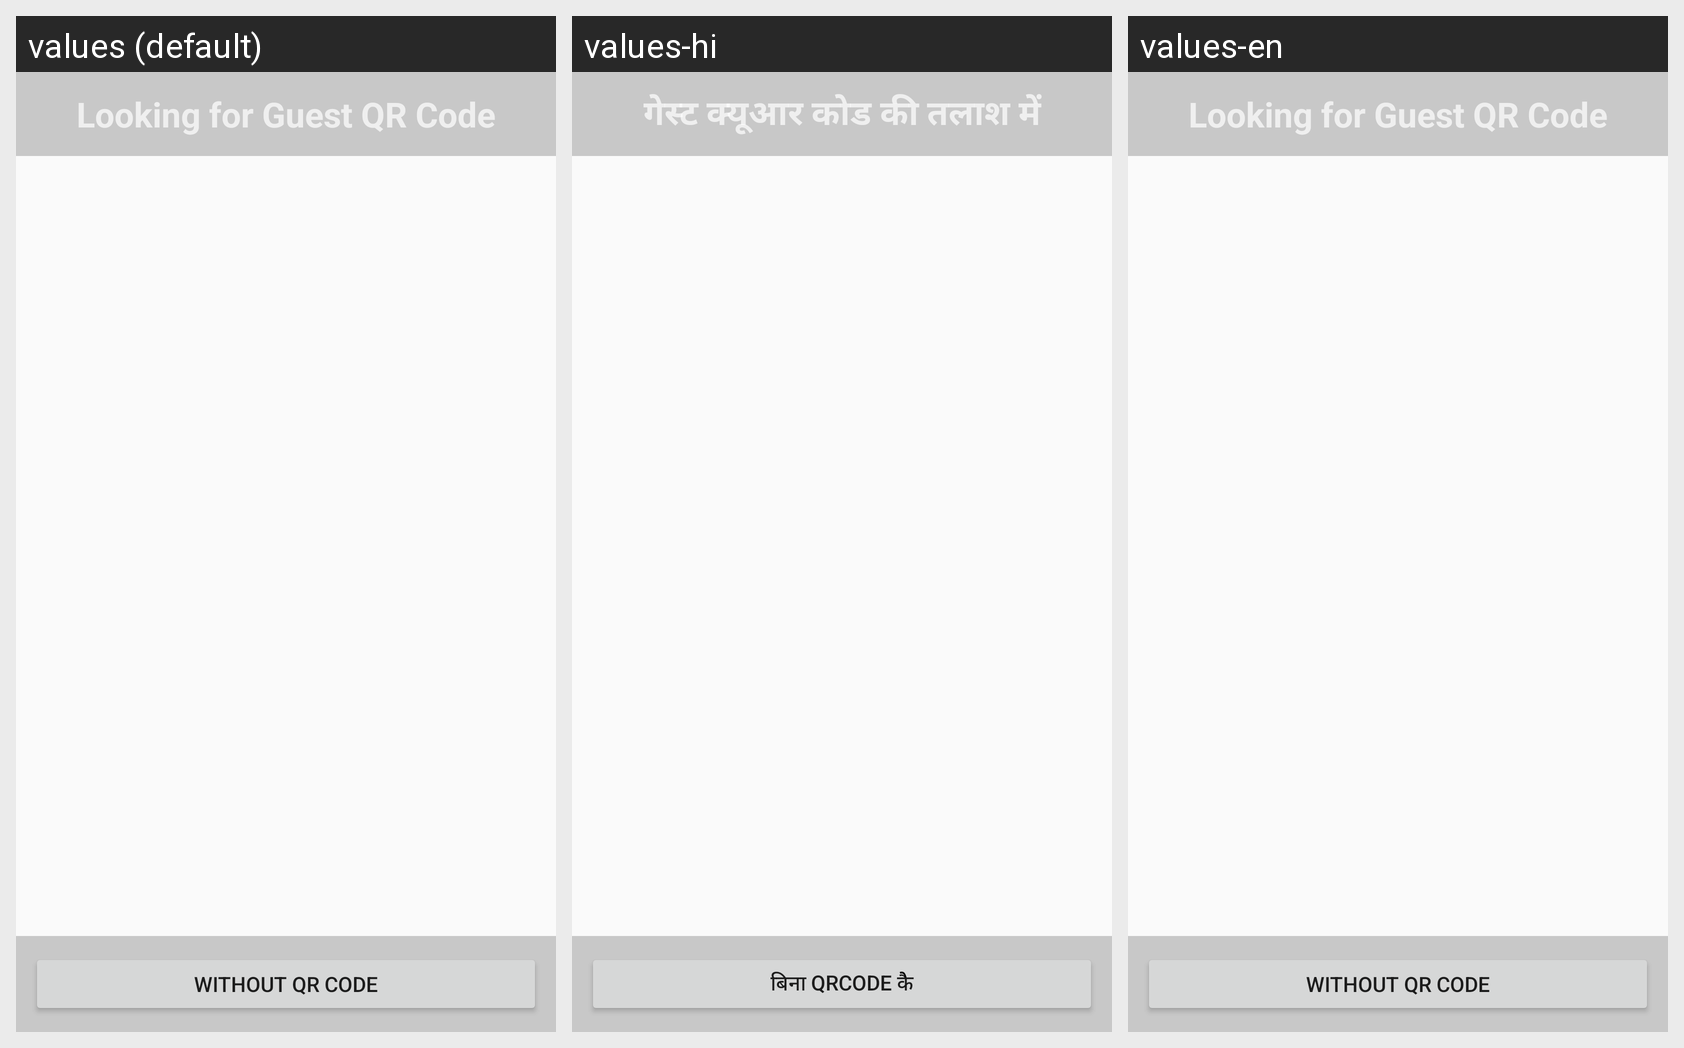

For this localized Android screen grid, give each drawn string resource with its value in every locale shown.
Android screen res/layout/activity_custom_view_finder_scanner.xml rendered under 3 locales, left to right: values (default), values-hi, values-en. Device: Nexus 5 (rendered at 1080×1920; each locale shown at half size, 540×960, under a caption strip naming it); theme noActionBar.
Strings drawn on this screen, with the default value and each locale's value (text and hints the layout hard-codes, and strings that could not be matched under every locale, appear in the picture but are not listed):

textlookingforqr
  values: Looking for Guest QR Code
  values-hi: गेस्ट क्यूआर कोड की तलाश में
  values-en: Looking for Guest QR Code

textnoqrcode
  values: Without qr code
  values-hi: बिना qrcode केै
  values-en: Without qr code
